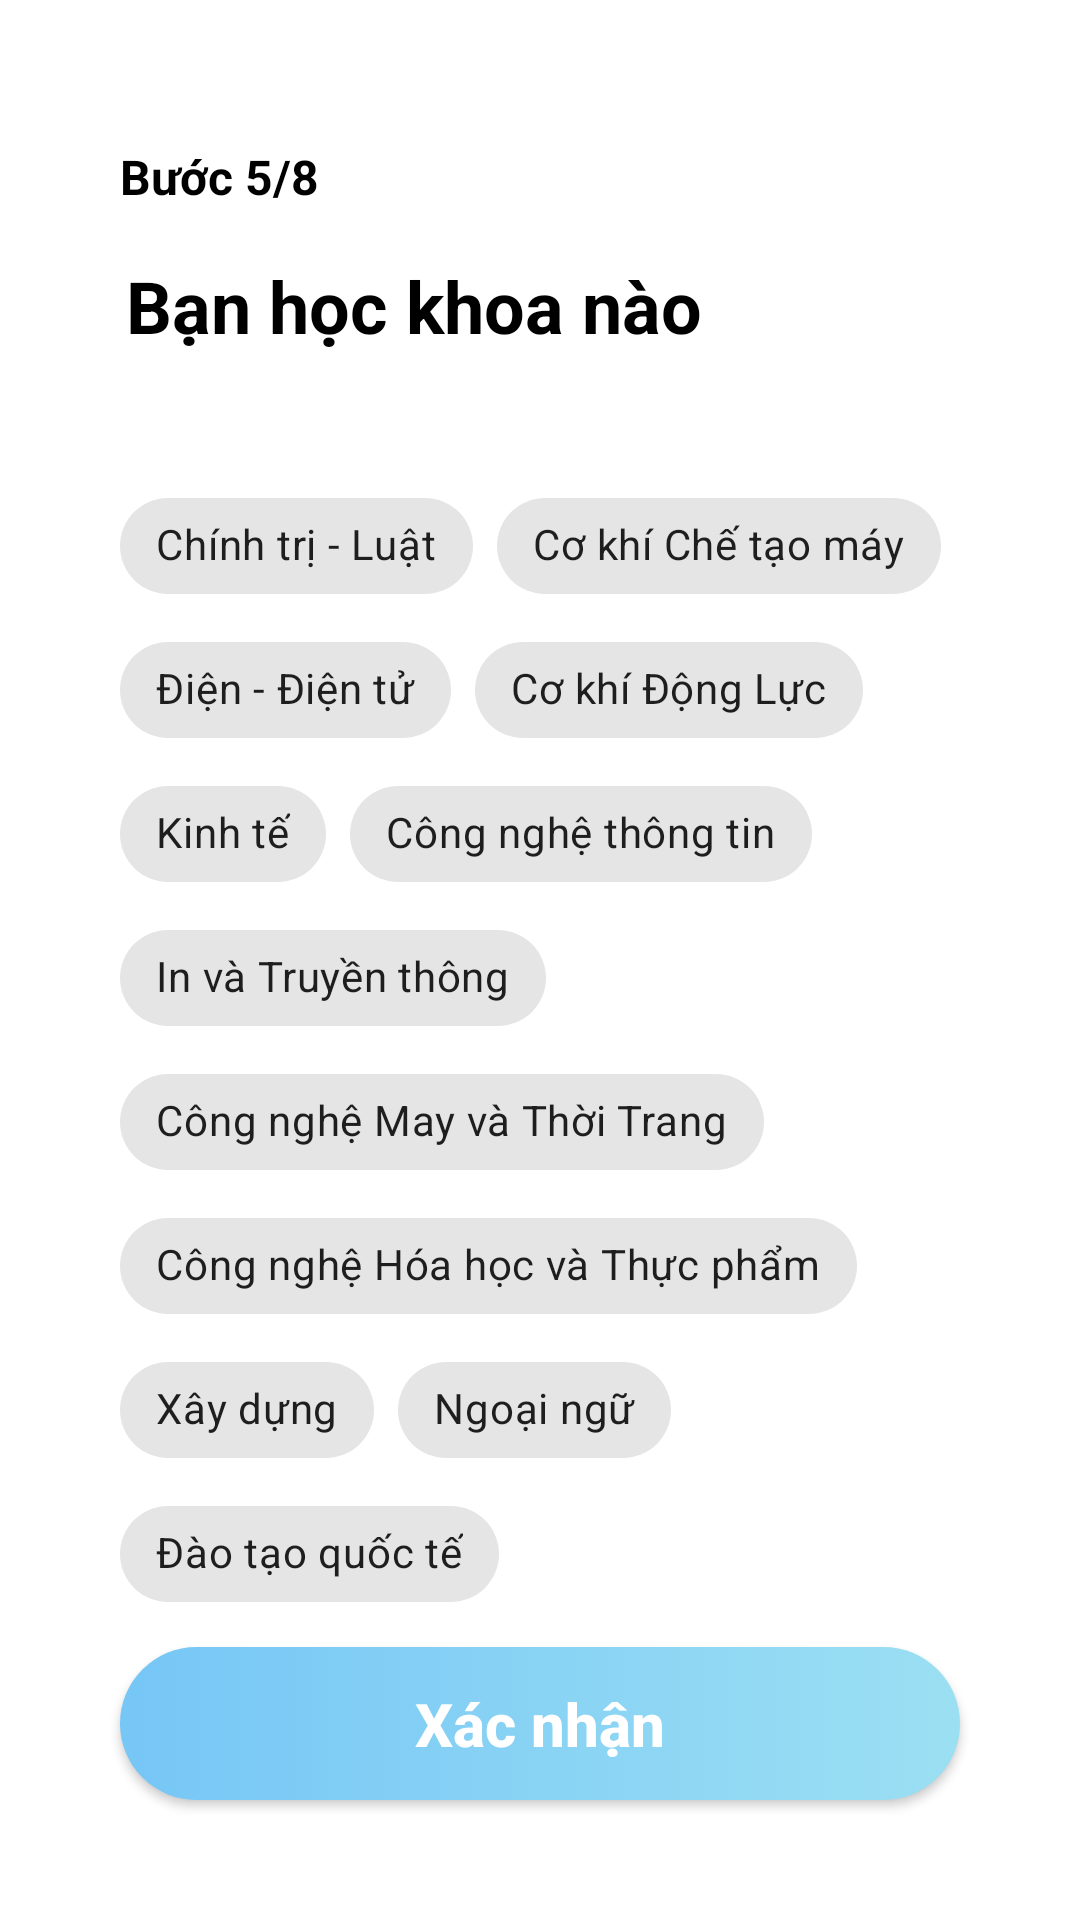

Produce the Android XML layout that renders to this screen, including the resource entries it uses.
<!-- AndroidManifest.xml: application theme Theme.UTEDating -->
<!-- res/layout/fragment_falcuty.xml -->
<?xml version="1.0" encoding="utf-8"?>
<RelativeLayout xmlns:android="http://schemas.android.com/apk/res/android"
    xmlns:tools="http://schemas.android.com/tools"
    android:layout_width="match_parent"
    android:layout_height="match_parent"
    xmlns:app="http://schemas.android.com/apk/res-auto"
    tools:context=".fragments.FacultyFragment"
    >
    <TextView
        android:id="@+id/textViewStep"
        android:layout_width="wrap_content"
        android:layout_height="wrap_content"
        android:layout_marginStart="40dp"
        android:layout_marginTop="48dp"
        android:text="Bước 5/8"
        android:textColor="@color/black"
        android:textSize="16dp"
        android:textStyle="bold" />

    <TextView
        android:id="@+id/i_am_a"
        android:layout_width="wrap_content"
        android:layout_height="wrap_content"
        android:layout_below="@+id/textViewStep"
        android:layout_alignParentLeft="true"
        android:layout_marginLeft="42dp"
        android:layout_marginTop="16dp"
        android:gravity="top"
        android:lineSpacingExtra="10sp"
        android:text="Bạn học khoa nào"
        android:textColor="@color/black"
        android:textSize="24sp"
        android:textStyle="bold" />

    <com.google.android.material.chip.ChipGroup
        android:id="@+id/chipGroupFaculty"
        android:layout_width="match_parent"
        android:layout_height="wrap_content"
        android:layout_below="@+id/i_am_a"
        android:layout_marginLeft="40dp"
        android:layout_marginTop="40dp"
        android:layout_marginRight="40dp"
        app:selectionRequired="true"
        app:singleSelection="true">

        <com.google.android.material.chip.Chip
            android:id="@+id/chip_1"
            style="@style/Widget.MaterialComponents.Chip.Choice"
            android:layout_width="wrap_content"
            android:layout_height="wrap_content"
            android:text="Chính trị - Luật" />

        <com.google.android.material.chip.Chip
            android:id="@+id/chip_2"
            style="@style/Widget.MaterialComponents.Chip.Choice"
            android:layout_width="wrap_content"
            android:layout_height="wrap_content"
            android:text="Cơ khí Chế tạo máy" />

        <com.google.android.material.chip.Chip
            android:id="@+id/chip_3"
            style="@style/Widget.MaterialComponents.Chip.Choice"
            android:layout_width="wrap_content"
            android:layout_height="wrap_content"
            android:text="Điện - Điện tử" />

        <com.google.android.material.chip.Chip
            android:id="@+id/chip_4"
            style="@style/Widget.MaterialComponents.Chip.Choice"
            android:layout_width="wrap_content"
            android:layout_height="wrap_content"
            android:text="Cơ khí Động Lực" />

        <com.google.android.material.chip.Chip
            android:id="@+id/chip_5"
            style="@style/Widget.MaterialComponents.Chip.Choice"
            android:layout_width="wrap_content"
            android:layout_height="wrap_content"
            android:text="Kinh tế" />

        <com.google.android.material.chip.Chip
            android:id="@+id/chip_6"
            style="@style/Widget.MaterialComponents.Chip.Choice"
            android:layout_width="wrap_content"
            android:layout_height="wrap_content"
            android:text="Công nghệ thông tin" />

        <com.google.android.material.chip.Chip
            android:id="@+id/chip_7"
            style="@style/Widget.MaterialComponents.Chip.Choice"
            android:layout_width="wrap_content"
            android:layout_height="wrap_content"
            android:text="In và Truyền thông" />

        <com.google.android.material.chip.Chip
            android:id="@+id/chip_8"
            style="@style/Widget.MaterialComponents.Chip.Choice"
            android:layout_width="wrap_content"
            android:layout_height="wrap_content"
            android:text="Công nghệ May và Thời Trang" />

        <com.google.android.material.chip.Chip
            android:id="@+id/chip_9"
            style="@style/Widget.MaterialComponents.Chip.Choice"
            android:layout_width="wrap_content"
            android:layout_height="wrap_content"
            android:text="Công nghệ Hóa học và Thực phẩm" />

        <com.google.android.material.chip.Chip
            android:id="@+id/chip_10"
            style="@style/Widget.MaterialComponents.Chip.Choice"
            android:layout_width="wrap_content"
            android:layout_height="wrap_content"
            android:text="Xây dựng" />

        <com.google.android.material.chip.Chip
            android:id="@+id/chip_11"
            style="@style/Widget.MaterialComponents.Chip.Choice"
            android:layout_width="wrap_content"
            android:layout_height="wrap_content"
            android:text="Ngoại ngữ" />

        <com.google.android.material.chip.Chip
            android:id="@+id/chip_12"
            style="@style/Widget.MaterialComponents.Chip.Choice"
            android:layout_width="wrap_content"
            android:layout_height="wrap_content"
            android:text="Đào tạo quốc tế" />
    </com.google.android.material.chip.ChipGroup>

    <androidx.appcompat.widget.AppCompatButton
        android:id="@+id/buttonSubmitFaculty"
        android:layout_width="match_parent"
        android:layout_height="wrap_content"
        android:layout_centerHorizontal="true"
        android:layout_marginHorizontal="40dp"
        android:layout_marginBottom="40dp"
        android:paddingVertical="12dp"
        android:background="@drawable/button_shape50"
        android:elevation="8dp"
        android:strokeWidth="2"
        android:strokeColor="#E8E6EA"
        android:text="Xác nhận"
        android:textAllCaps="false"
        android:textColor="@color/white"
        android:textSize="20sp"
        android:textStyle="bold"
        android:layout_alignParentBottom="true" />
</RelativeLayout>
<!-- resources referenced by this layout -->
<resources>
  <color name="black">#FF000000</color>
  <color name="white">#FFFFFFFF</color>
  <!-- drawable button_shape50 (drawable) -->
  <?xml version="1.0" encoding="utf-8"?>
  <selector xmlns:android="http://schemas.android.com/apk/res/android">
      <item android:state_enabled="true">
          <shape
              android:shape="rectangle">
              <corners android:radius="50dp" />
              <gradient
                  android:startColor="#76C6F6"
                  android:endColor="#9BDFF2"
                  android:angle="360"/>
          </shape>
      </item>
      <item android:state_enabled="false">
          <shape android:shape="rectangle">
              <corners android:radius="50dp" />
              <solid android:color="#dcdcdc" />
          </shape>
      </item>
  </selector>
  <style name="Theme.UTEDating" parent="Theme.MaterialComponents.Light.NoActionBar">
          <item name="colorPrimary">@color/colorPrimary</item>
          <item name="colorPrimaryDark">@color/colorPrimaryDark</item>
          <item name="colorAccent">@color/colorAccent</item>
          <item name="elevation">0dp</item>
          <item name="colorControlNormal">@color/md_white_1000</item>
          
          <item name="windowActionModeOverlay">true</item>
  
      </style>
  <color name="colorPrimary">#79A7C3</color>
  <color name="colorPrimaryDark">#6581A8</color>
  <color name="colorAccent">#87D5FF</color>
  <color name="md_white_1000">#ffffff</color>
</resources>
